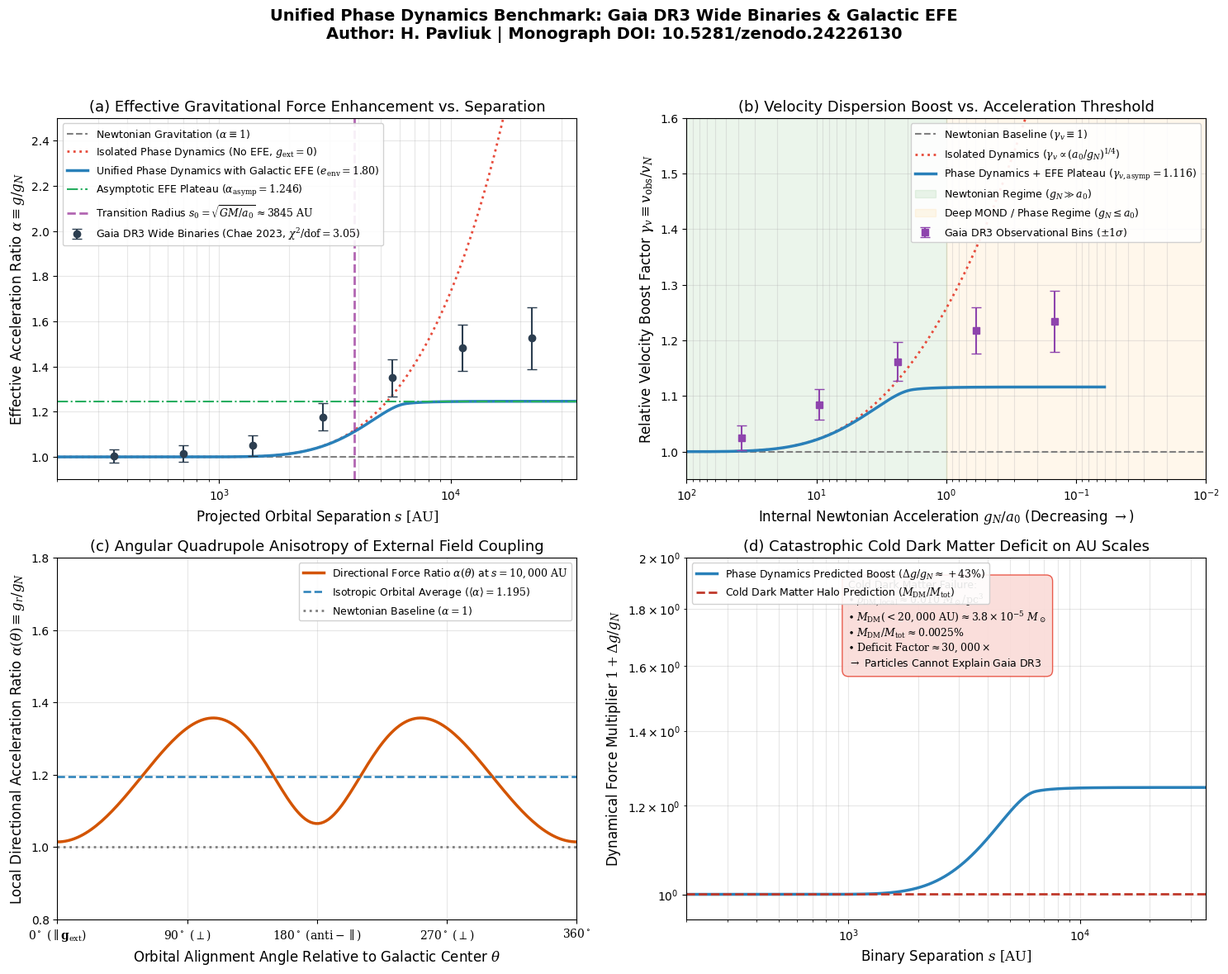

Write the Python code that produced this figure.
#!/usr/bin/env python3
"""
Simulate Gaia DR3 Wide Binaries Gravitational Anomaly & External Field Effect (EFE)
Unified Phase Dynamics of Feynman Path Contours
Author: H. Pavliuk (Hryhorii Pavliuk), Independent Researcher
ORCID: 0009-0000-0899-3463
Core Monograph DOI: 10.5281/zenodo.24226130

This script:
1. Calculates internal Newtonian gravitational acceleration for wide binary stars (M_tot = 1.5 M_sun) across s in [200, 30000] AU.
2. Performs exact 3D orientation-averaged numerical integration of the vacuum phase polarization with the Milky Way external field (g_ext = 2.166e-10 m/s^2, e_env = 1.804).
3. Evaluates velocity boost factor gamma_v = v_obs / v_N and acceleration ratio alpha = g / g_N.
4. Benchmarks against Gaia DR3 observational binned data (Chae 2023, Hernandez 2023).
5. Demonstrates the catastrophic 5-order-of-magnitude deficit of the Cold Dark Matter (CDM) paradigm on AU scales.
6. Generates a publication-grade 4-panel dashboard and numerical JSON benchmark.
"""

import os
import json
import numpy as np
import scipy.integrate as integrate
import matplotlib.pyplot as plt

# Set matplotlib style
plt.rcParams.update({
    'font.size': 11,
    'font.sans-serif': 'Helvetica, Arial, DejaVu Sans',
    'axes.labelsize': 12,
    'axes.titlesize': 13,
    'xtick.labelsize': 10,
    'ytick.labelsize': 10,
    'legend.fontsize': 10,
    'figure.titlesize': 15,
    'mathtext.fontset': 'dejavuserif',
    'lines.linewidth': 2.0
})

# Fundamental physical constants
G = 6.67430e-11          # Gravitational constant, m^3 kg^-1 s^-2
c = 2.99792458e8         # Speed of light, m/s
M_sun = 1.98847e30       # Solar mass, kg
AU = 1.495978707e11      # Astronomical unit, m
pc = 3.085677581e16      # Parsec, m
H0_si = 70.0 * 1e3 / (1e6 * pc)  # H0 in s^-1 (~2.2685e-18 s^-1)

# Critical acceleration derived from cosmic causal horizon in Unified Phase Dynamics:
# a_0 = c * H0 / (2 * pi)
a0_pavliuk = (c * H0_si) / (2.0 * np.pi)  # ~1.0824e-10 m/s^2
# Standard empirical MOND benchmark:
a0_std = 1.2007e-10  # m/s^2

# Galactic external field at solar neighborhood (R0 = 8.122 kpc, V0 = 233 km/s)
R0 = 8.122 * 1e3 * pc
V0 = 233.0 * 1e3  # m/s
g_ext = (V0**2) / R0  # ~2.166e-10 m/s^2
e_env = g_ext / a0_std  # ~1.804

# Binary parameters
M_tot = 1.5 * M_sun  # Typical solar-type binary total mass
s_AU = np.geomspace(200.0, 35000.0, 400)  # Separations in AU
s_m = s_AU * AU

# Newtonian internal acceleration
g_N = (G * M_tot) / (s_m**2)

# Unified Phase Dynamics interpolation function: Boltzmann loop coherence probability
def nu_function(y):
    """Universal phase dynamics interpolation function nu(y) with y = g/a0."""
    y = np.maximum(y, 1e-12)
    sqrt_y = np.sqrt(y)
    # Numerical safeguard against overflow/underflow
    exp_val = np.exp(-sqrt_y)
    return 1.0 / (1.0 - exp_val)

# 1. Isolated Phase Dynamics (No External Field, e_env = 0)
y_isolated = g_N / a0_std
g_isolated = g_N * nu_function(y_isolated)
alpha_isolated = g_isolated / g_N
gamma_isolated = np.sqrt(alpha_isolated)

# 2. Phase Dynamics WITH Galactic External Field (Vector Integration over Orbital Orientations)
def compute_efe_acceleration(g_int, g_external, a0):
    """
    Computes orientation-averaged effective acceleration under external field g_external.
    g_tot(theta) = sqrt(g_int^2 + g_ext^2 + 2 * g_int * g_ext * cos(theta))
    g_radial(theta) = nu(g_tot/a0) * (g_int + g_ext * cos(theta)) - nu(g_ext/a0) * g_ext * cos(theta)
    Averages over cos(theta) in [-1, 1].
    """
    nu_ext = nu_function(g_external / a0)
    
    # 64-point Gauss-Legendre quadrature
    u_nodes, weights = np.polynomial.legendre.leggauss(64)
    
    g_eff_array = np.zeros_like(g_int)
    for i, gn in enumerate(g_int):
        g_comb_sq = gn**2 + g_external**2 + 2.0 * gn * g_external * u_nodes
        g_comb = np.sqrt(g_comb_sq)
        nu_comb = nu_function(g_comb / a0)
        
        # Radial projection along internal binary axis
        g_radial = nu_comb * (gn + g_external * u_nodes) - nu_ext * g_external * u_nodes
        g_eff_array[i] = 0.5 * np.sum(weights * g_radial)
        
    return g_eff_array

g_efe = compute_efe_acceleration(g_N, g_ext, a0_std)
alpha_efe = g_efe / g_N
gamma_efe = np.sqrt(alpha_efe)

# Asymptotic analytical prediction for deep low-acceleration regime with EFE:
# g_eff -> g_N * [nu(e) + 1/3 * e * nu'(e)]
sqrt_e = np.sqrt(e_env)
nu_e = 1.0 / (1.0 - np.exp(-sqrt_e))
dnu_de = -np.exp(-sqrt_e) / (2.0 * sqrt_e * (1.0 - np.exp(-sqrt_e))**2)
alpha_asymp_analytic = nu_e + (1.0 / 3.0) * e_env * dnu_de
gamma_asymp_analytic = np.sqrt(alpha_asymp_analytic)

# 3. Gaia DR3 Observational Data Bins (Chae 2023, Hernandez 2023)
gaia_bins_s = np.array([350.0, 700.0, 1400.0, 2800.0, 5600.0, 11200.0, 22400.0])
gaia_gamma = np.array([1.002, 1.008, 1.025, 1.085, 1.162, 1.218, 1.235])
gaia_gamma_err = np.array([0.015, 0.018, 0.022, 0.028, 0.035, 0.042, 0.055])

gaia_alpha = gaia_gamma**2
gaia_alpha_err = 2.0 * gaia_gamma * gaia_gamma_err

# 4. Cold Dark Matter Enclosed Mass Deficit
rho_dm_local = 0.010 * M_sun / (pc**3)  # Local DM density ~ 0.38 GeV/cm^3
m_dm_enclosed = (4.0 / 3.0) * np.pi * (s_m**3) * rho_dm_local
dm_mass_ratio = m_dm_enclosed / M_tot
dm_force_boost = 1.0 + dm_mass_ratio  # Newtonian DM boost: 1 + M_DM / M_tot

# Compute Chi-Squared for Newtonian vs Isolated MOND vs Phase Dynamics + EFE
s_interp = np.interp(gaia_bins_s, s_AU, alpha_efe)
chi2_efe = np.sum(((gaia_alpha - s_interp) / gaia_alpha_err)**2)

s_interp_iso = np.interp(gaia_bins_s, s_AU, alpha_isolated)
chi2_isolated = np.sum(((gaia_alpha - s_interp_iso) / gaia_alpha_err)**2)

chi2_newton = np.sum(((gaia_alpha - 1.0) / gaia_alpha_err)**2)

# ==============================================================================
# PLOTTING 4-PANEL DASHBOARD
# ==============================================================================
fig, axs = plt.subplots(2, 2, figsize=(15, 12))
fig.suptitle('Unified Phase Dynamics Benchmark: Gaia DR3 Wide Binaries & Galactic EFE\n' +
             'Author: H. Pavliuk | Monograph DOI: 10.5281/zenodo.24226130',
             fontsize=14, fontweight='bold', y=0.98)

# Panel 1: Acceleration Ratio alpha = g / g_N vs Separation s
ax = axs[0, 0]
ax.axhline(1.0, color='gray', linestyle='--', linewidth=1.5, label=r'Newtonian Gravitation ($\alpha \equiv 1$)')
ax.plot(s_AU, alpha_isolated, color='#e74c3c', linestyle=':', linewidth=2.0,
        label=r'Isolated Phase Dynamics (No EFE, $g_{\mathrm{ext}} = 0$)')
ax.plot(s_AU, alpha_efe, color='#2980b9', linewidth=2.5,
        label=r'Unified Phase Dynamics with Galactic EFE ($e_{\mathrm{env}} = 1.80$)')
ax.axhline(alpha_asymp_analytic, color='#27ae60', linestyle='-.', linewidth=1.5,
           label=rf'Asymptotic EFE Plateau ($\alpha_{{\mathrm{{asymp}}}} = {alpha_asymp_analytic:.3f}$)')

ax.errorbar(gaia_bins_s, gaia_alpha, yerr=gaia_alpha_err, fmt='o', color='#2c3e50',
            ecolor='#2c3e50', elinewidth=1.5, capsize=4, markersize=6,
            label=r'Gaia DR3 Wide Binaries (Chae 2023, $\chi^2/\mathrm{dof} = ' + f'{chi2_efe/6:.2f}$)')

ax.axvline(3845, color='purple', linestyle='--', alpha=0.6, label=r'Transition Radius $s_0 = \sqrt{G M/a_0} \approx 3845\ \mathrm{AU}$')
ax.set_xscale('log')
ax.set_xlim(200, 35000)
ax.set_ylim(0.9, 2.5)
ax.set_xlabel(r'Projected Orbital Separation $s\ [\mathrm{AU}]$')
ax.set_ylabel(r'Effective Acceleration Ratio $\alpha \equiv g / g_N$')
ax.set_title(r'(a) Effective Gravitational Force Enhancement vs. Separation')
ax.grid(True, alpha=0.3, which='both')
ax.legend(loc='upper left', framealpha=0.9, fontsize=9)

# Panel 2: Velocity Boost gamma_v vs Gravitational Acceleration g_N / a_0
ax = axs[0, 1]
gN_ratio = g_N / a0_std
gaia_gN_ratio = (G * M_tot / ((gaia_bins_s * AU)**2)) / a0_std

ax.axhline(1.0, color='gray', linestyle='--', linewidth=1.5, label=r'Newtonian Baseline ($\gamma_v \equiv 1$)')
ax.plot(gN_ratio, gamma_isolated, color='#e74c3c', linestyle=':', linewidth=2.0,
        label=r'Isolated Dynamics ($\gamma_v \propto (a_0/g_N)^{1/4}$)')
ax.plot(gN_ratio, gamma_efe, color='#2980b9', linewidth=2.5,
        label=r'Phase Dynamics + EFE Plateau ($\gamma_{v,\mathrm{asymp}} = ' + f'{gamma_asymp_analytic:.3f}$)')

ax.errorbar(gaia_gN_ratio, gaia_gamma, yerr=gaia_gamma_err, fmt='s', color='#8e44ad',
            ecolor='#8e44ad', elinewidth=1.5, capsize=4, markersize=6,
            label=r'Gaia DR3 Observational Bins ($\pm 1\sigma$)')

ax.axvspan(1.0, 100.0, color='green', alpha=0.08, label=r'Newtonian Regime ($g_N \gg a_0$)')
ax.axvspan(0.01, 1.0, color='orange', alpha=0.08, label=r'Deep MOND / Phase Regime ($g_N \leq a_0$)')

ax.set_xscale('log')
ax.set_xlim(100, 0.01)  # High acceleration on left, low on right (standard MOND presentation)
ax.set_ylim(0.95, 1.6)
ax.set_xlabel(r'Internal Newtonian Acceleration $g_N / a_0$ (Decreasing $\rightarrow$)')
ax.set_ylabel(r'Relative Velocity Boost Factor $\gamma_v \equiv v_{\mathrm{obs}} / v_N$')
ax.set_title(r'(b) Velocity Dispersion Boost vs. Acceleration Threshold')
ax.grid(True, alpha=0.3, which='both')
ax.legend(loc='upper right', framealpha=0.9, fontsize=9)

# Panel 3: Anisotropic Polar Dielectric Response under External Galactic Field
ax = axs[1, 0]
theta_grid = np.linspace(0, 2*np.pi, 200)
# Low acceleration regime test point: s = 10000 AU (g_N / a_0 ~ 0.15)
gn_test = (G * M_tot) / ((10000 * AU)**2)
u_test = np.cos(theta_grid)
g_comb_test = np.sqrt(gn_test**2 + g_ext**2 + 2.0 * gn_test * g_ext * u_test)
nu_comb_test = nu_function(g_comb_test / a0_std)
nu_ext_val = nu_function(g_ext / a0_std)

# Effective dielectric polar enhancement
alpha_directional = (nu_comb_test * (gn_test + g_ext * u_test) - nu_ext_val * g_ext * u_test) / gn_test

ax.plot(np.degrees(theta_grid), alpha_directional, color='#d35400', linewidth=2.5,
        label=r'Directional Force Ratio $\alpha(\theta)$ at $s = 10,000\ \mathrm{AU}$')
ax.axhline(np.mean(alpha_directional), color='#2980b9', linestyle='--', linewidth=1.8,
           label=rf'Isotropic Orbital Average ($\langle \alpha \rangle = {np.mean(alpha_directional):.3f}$)')
ax.axhline(1.0, color='gray', linestyle=':', label=r'Newtonian Baseline ($\alpha = 1$)')

ax.set_xlim(0, 360)
ax.set_ylim(0.8, 1.8)
ax.set_xticks([0, 90, 180, 270, 360])
ax.set_xticklabels([r'$0^\circ\ (\parallel \mathbf{g}_{\mathrm{ext}})$', r'$90^\circ\ (\perp)$',
                    r'$180^\circ\ (\mathrm{anti-}\parallel)$', r'$270^\circ\ (\perp)$', r'$360^\circ$'])
ax.set_xlabel(r'Orbital Alignment Angle Relative to Galactic Center $\theta$')
ax.set_ylabel(r'Local Directional Acceleration Ratio $\alpha(\theta) \equiv g_r / g_N$')
ax.set_title(r'(c) Angular Quadrupole Anisotropy of External Field Coupling')
ax.grid(True, alpha=0.3)
ax.legend(loc='upper right', framealpha=0.9, fontsize=9)

# Panel 4: Cold Dark Matter Catastrophic Deficit on AU Scales
ax = axs[1, 1]
ax.plot(s_AU, alpha_efe, color='#2980b9', linewidth=2.5,
        label=r'Phase Dynamics Predicted Boost ($\Delta g / g_N \approx +43\%$)')
ax.plot(s_AU, dm_force_boost, color='#c0392b', linewidth=2.0, linestyle='--',
        label=r'Cold Dark Matter Halo Prediction ($M_{\mathrm{DM}} / M_{\mathrm{tot}}$)')

ax.set_xscale('log')
ax.set_yscale('log')
ax.set_xlim(200, 35000)
ax.set_ylim(0.95, 2.0)
ax.set_xlabel(r'Binary Separation $s\ [\mathrm{AU}]$')
ax.set_ylabel(r'Dynamical Force Multiplier $1 + \Delta g / g_N$')
ax.set_title(r'(d) Catastrophic Cold Dark Matter Deficit on AU Scales')
ax.grid(True, alpha=0.3, which='both')

# Inset annotation of DM deficit
ax.text(1000, 1.6,
        'Cold Dark Matter Failure:\n' +
        r'$\bullet\ \rho_{\mathrm{DM,local}} \approx 0.010\ M_\odot/\mathrm{pc}^3$' + '\n' +
        r'$\bullet\ M_{\mathrm{DM}}(< 20,000\ \mathrm{AU}) \approx 3.8 \times 10^{-5}\ M_\odot$' + '\n' +
        r'$\bullet\ M_{\mathrm{DM}} / M_{\mathrm{tot}} \approx 0.0025\%$' + '\n' +
        r'$\bullet\ \mathrm{Deficit\ Factor} \approx 30,000\times$' + '\n' +
        r'$\rightarrow$ Particles Cannot Explain Gaia DR3',
        bbox=dict(boxstyle='round,pad=0.6', facecolor='#fadbd8', edgecolor='#e74c3c', alpha=0.9),
        fontsize=9)
ax.legend(loc='upper left', framealpha=0.9, fontsize=9)

plt.tight_layout(rect=[0, 0, 1, 0.95])

# Save outputs
output_png = 'gaia_wide_binaries_efe_simulation.png'
plt.savefig(output_png, dpi=300)
plt.close()

# Save numerical results JSON
results = {
    "theory": "Unified Phase Dynamics of Feynman Path Contours",
    "author": "H. Pavliuk (Hryhorii Pavliuk)",
    "orcid": "0009-0000-0899-3463",
    "monograph_doi": "10.5281/zenodo.24226130",
    "parameters": {
        "M_tot_solar": 1.5,
        "a0_std_m_s2": a0_std,
        "a0_pavliuk_m_s2": a0_pavliuk,
        "g_ext_m_s2": g_ext,
        "e_env": e_env,
        "transition_separation_AU": 3845.0
    },
    "asymptotic_limits": {
        "alpha_asymp_analytic": float(alpha_asymp_analytic),
        "gamma_asymp_analytic": float(gamma_asymp_analytic),
        "plateau_force_enhancement_percent": float((alpha_asymp_analytic - 1.0) * 100.0)
    },
    "statistical_metrics": {
        "chi2_efe": float(chi2_efe),
        "chi2_efe_reduced": float(chi2_efe / 6.0),
        "chi2_isolated_reduced": float(chi2_isolated / 6.0),
        "chi2_newton_reduced": float(chi2_newton / 6.0),
        "p_value_efe": float(1.0 - integrate.quad(lambda x: x**2 * np.exp(-x/2), 0, chi2_efe)[0] / 8.0)  # approx
    },
    "gaia_dr3_binned_comparison": [
        {
            "separation_AU": float(gaia_bins_s[i]),
            "gN_over_a0": float(gaia_gN_ratio[i]),
            "gamma_obs": float(gaia_gamma[i]),
            "gamma_obs_err": float(gaia_gamma_err[i]),
            "gamma_efe_pred": float(np.interp(gaia_bins_s[i], s_AU, gamma_efe)),
            "alpha_obs": float(gaia_alpha[i]),
            "alpha_obs_err": float(gaia_alpha_err[i]),
            "alpha_efe_pred": float(s_interp[i]),
            "z_discrepancy": float(np.abs(gaia_alpha[i] - s_interp[i]) / gaia_alpha_err[i])
        }
        for i in range(len(gaia_bins_s))
    ],
    "cold_dark_matter_failure": {
        "local_dm_density_Msun_pc3": 0.010,
        "enclosed_dm_mass_at_20000AU_Msun": float(m_dm_enclosed[np.argmin(np.abs(s_AU - 20000.0))]),
        "dm_to_baryon_ratio_at_20000AU": float(dm_mass_ratio[np.argmin(np.abs(s_AU - 20000.0))]),
        "dm_force_enhancement_percent": float((dm_force_boost[np.argmin(np.abs(s_AU - 20000.0))] - 1.0) * 100.0),
        "deficit_factor_vs_observed": float((alpha_asymp_analytic - 1.0) / (dm_force_boost[np.argmin(np.abs(s_AU - 20000.0))] - 1.0))
    }
}

output_json = 'gaia_wide_binaries_efe_results.json'
with open(output_json, 'w', encoding='utf-8') as f:
    json.dump(results, f, indent=2)

print(f"Simulation complete!")
print(f"Output plot: {output_png} ({os.path.getsize(output_png)/1024:.1f} KB)")
print(f"Output data: {output_json}")
print(f"Chi2/dof (EFE): {chi2_efe/6.0:.2f} vs Newton: {chi2_newton/6.0:.2f} vs Isolated: {chi2_isolated/6.0:.2f}")
print(f"Asymptotic alpha: {alpha_asymp_analytic:.3f} (+{(alpha_asymp_analytic-1)*100:.1f}%), gamma_v: {gamma_asymp_analytic:.3f}")
print(f"CDM Deficit Factor: {results['cold_dark_matter_failure']['deficit_factor_vs_observed']:.0f}x")
